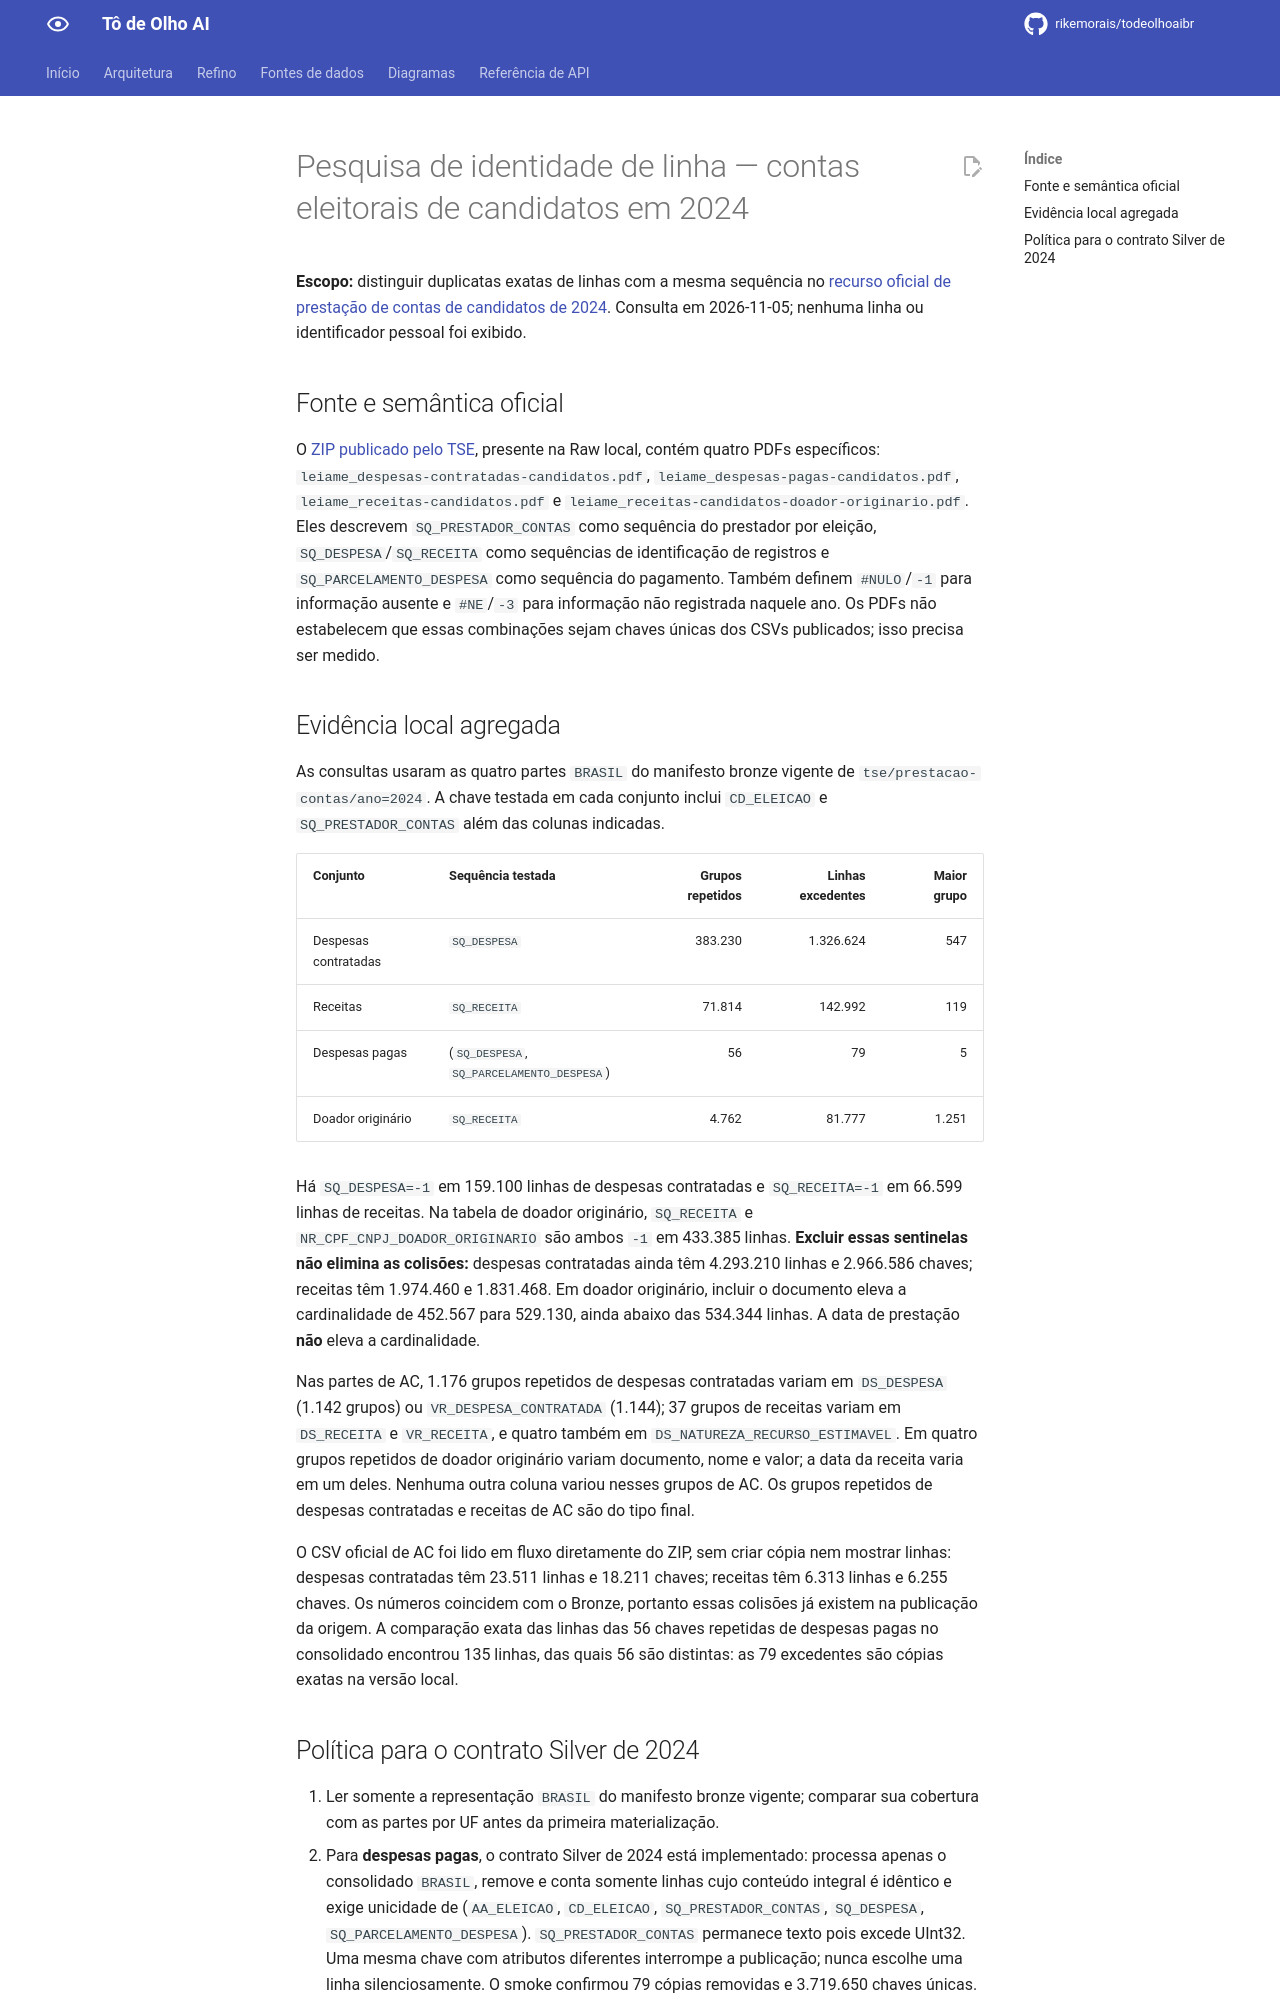

repository: rikemorais/todeolhoaibr · page: 0.91/refino/pesquisa-tse-2024/index.html · generator: mkdocs

# Pesquisa de identidade de linha — contas eleitorais de candidatos em 2024

**Escopo:** distinguir duplicatas exatas de linhas com a mesma sequência no [recurso oficial de prestação de contas de candidatos de 2024](https://dadosabertos.tse.jus.br/dataset/prestacao-de-contas-eleitorais-2024/resource/c74840a4-f303-4771-af44-ecbf15bfc302). Consulta em 2026-11-05; nenhuma linha ou identificador pessoal foi exibido.

## Fonte e semântica oficial

O [ZIP publicado pelo TSE](https://cdn.tse.jus.br/estatistica/sead/odsele/prestacao_contas/prestacao_de_contas_eleitorais_candidatos_2024.zip), presente na Raw local, contém quatro PDFs específicos: `leiame_despesas-contratadas-candidatos.pdf`, `leiame_despesas-pagas-candidatos.pdf`, `leiame_receitas-candidatos.pdf` e `leiame_receitas-candidatos-doador-originario.pdf`. Eles descrevem `SQ_PRESTADOR_CONTAS` como sequência do prestador por eleição, `SQ_DESPESA`/`SQ_RECEITA` como sequências de identificação de registros e `SQ_PARCELAMENTO_DESPESA` como sequência do pagamento. Também definem `#NULO`/`-1` para informação ausente e `#NE`/`-3` para informação não registrada naquele ano. Os PDFs não estabelecem que essas combinações sejam chaves únicas dos CSVs publicados; isso precisa ser medido.

## Evidência local agregada

As consultas usaram as quatro partes `BRASIL` do manifesto bronze vigente de `tse/prestacao-contas/ano=2024`. A chave testada em cada conjunto inclui `CD_ELEICAO` e `SQ_PRESTADOR_CONTAS` além das colunas indicadas.

| Conjunto | Sequência testada | Grupos repetidos | Linhas excedentes | Maior grupo |
| --- | --- | ---: | ---: | ---: |
| Despesas contratadas | `SQ_DESPESA` | 383.230 | 1.326.624 | 547 |
| Receitas | `SQ_RECEITA` | 71.814 | 142.992 | 119 |
| Despesas pagas | (`SQ_DESPESA`, `SQ_PARCELAMENTO_DESPESA`) | 56 | 79 | 5 |
| Doador originário | `SQ_RECEITA` | 4.762 | 81.777 | 1.251 |

Há `SQ_DESPESA=-1` em 159.100 linhas de despesas contratadas e `SQ_RECEITA=-1` em 66.599 linhas de receitas. Na tabela de doador originário, `SQ_RECEITA` e `NR_CPF_CNPJ_DOADOR_ORIGINARIO` são ambos `-1` em 433.385 linhas. **Excluir essas sentinelas não elimina as colisões:** despesas contratadas ainda têm 4.293.210 linhas e 2.966.586 chaves; receitas têm 1.974.460 e 1.831.468. Em doador originário, incluir o documento eleva a cardinalidade de 452.567 para 529.130, ainda abaixo das 534.344 linhas. A data de prestação **não** eleva a cardinalidade.

Nas partes de AC, 1.176 grupos repetidos de despesas contratadas variam em `DS_DESPESA` (1.142 grupos) ou `VR_DESPESA_CONTRATADA` (1.144); 37 grupos de receitas variam em `DS_RECEITA` e `VR_RECEITA`, e quatro também em `DS_NATUREZA_RECURSO_ESTIMAVEL`. Em quatro grupos repetidos de doador originário variam documento, nome e valor; a data da receita varia em um deles. Nenhuma outra coluna variou nesses grupos de AC. Os grupos repetidos de despesas contratadas e receitas de AC são do tipo final.

O CSV oficial de AC foi lido em fluxo diretamente do ZIP, sem criar cópia nem mostrar linhas: despesas contratadas têm 23.511 linhas e 18.211 chaves; receitas têm 6.313 linhas e 6.255 chaves. Os números coincidem com o Bronze, portanto essas colisões já existem na publicação da origem. A comparação exata das linhas das 56 chaves repetidas de despesas pagas no consolidado encontrou 135 linhas, das quais 56 são distintas: as 79 excedentes são cópias exatas na versão local.
